Run: headless pygame with SDL's dummy video driver; simulated clock (each Clock.tick advances the game by its frame time, no real sleeping); random seed 0; keys injected as events and as key.get_pressed() state; mouse plan: one left click at the window centre at the start of phase 2, then a move to the lower-right quarter at the start of phase 3.
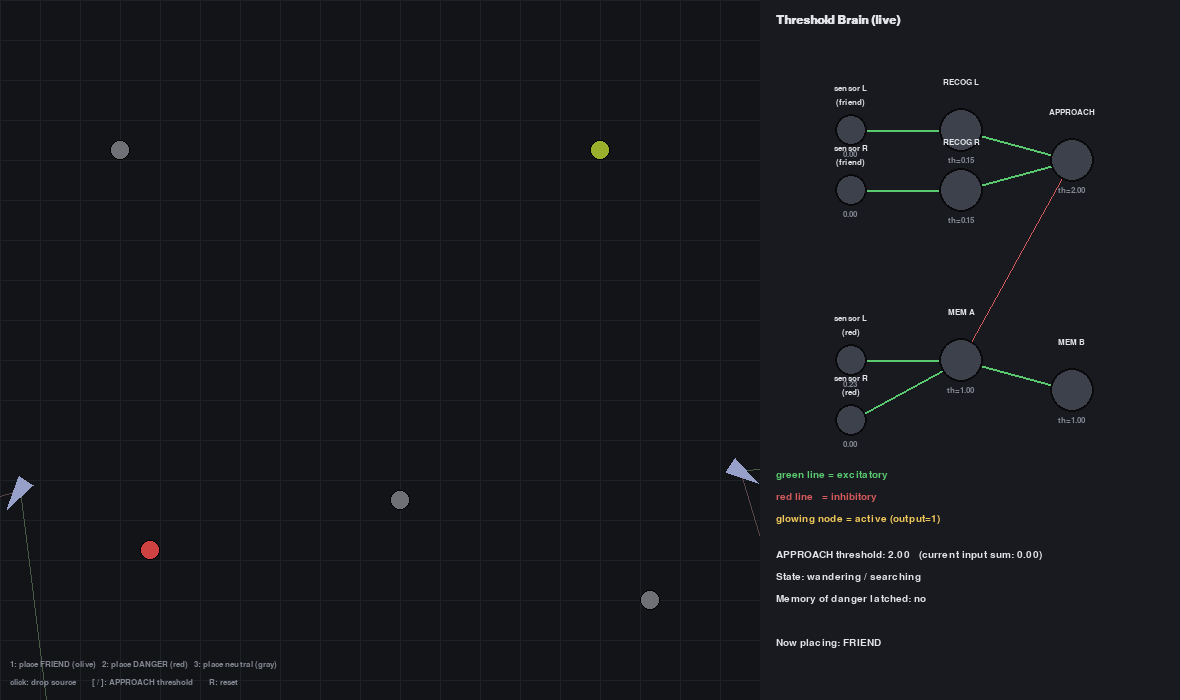
Frame 1 of 4 · flips 1–60 · no input
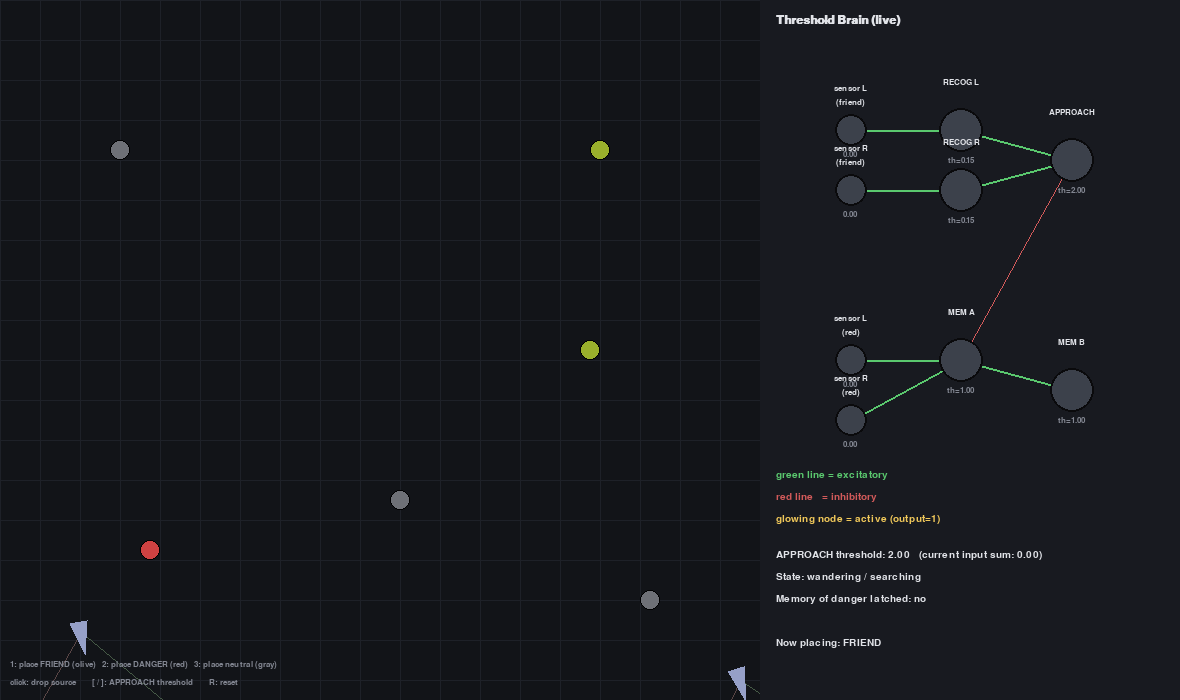
Frame 2 of 4 · flips 61–180 · clicked the window centre · tapped SPACE, RETURN · held RIGHT (→), D
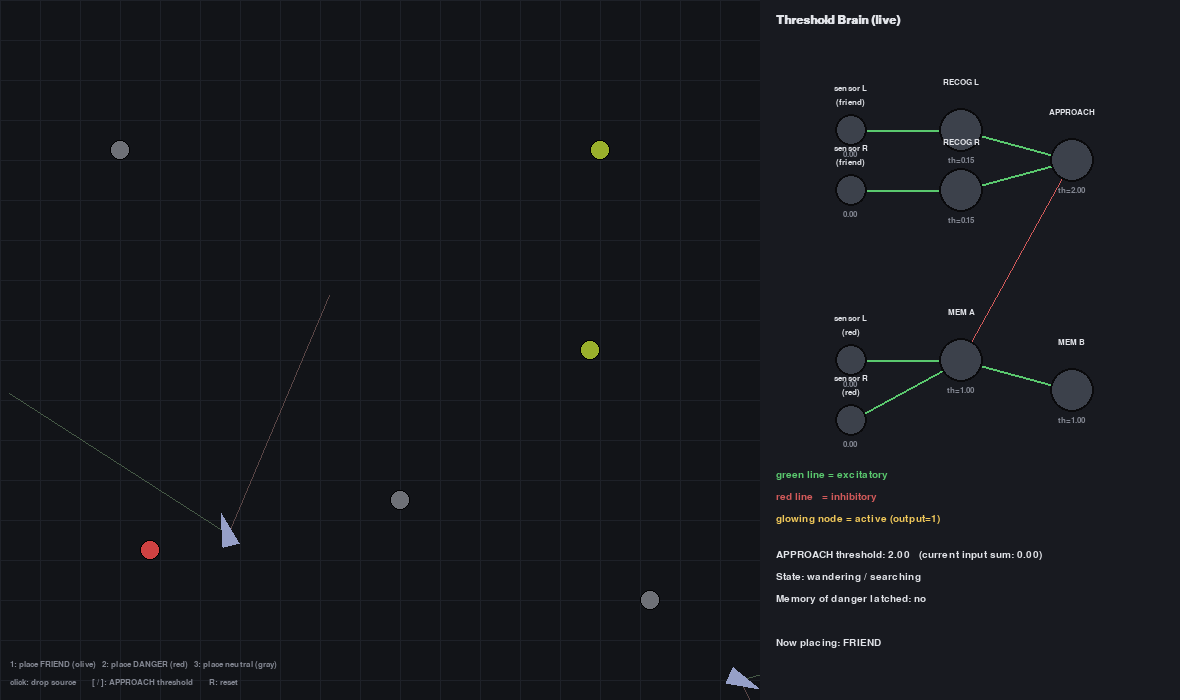
Frame 3 of 4 · flips 181–300 · moved the mouse to the lower-right quarter · held DOWN (↓), S
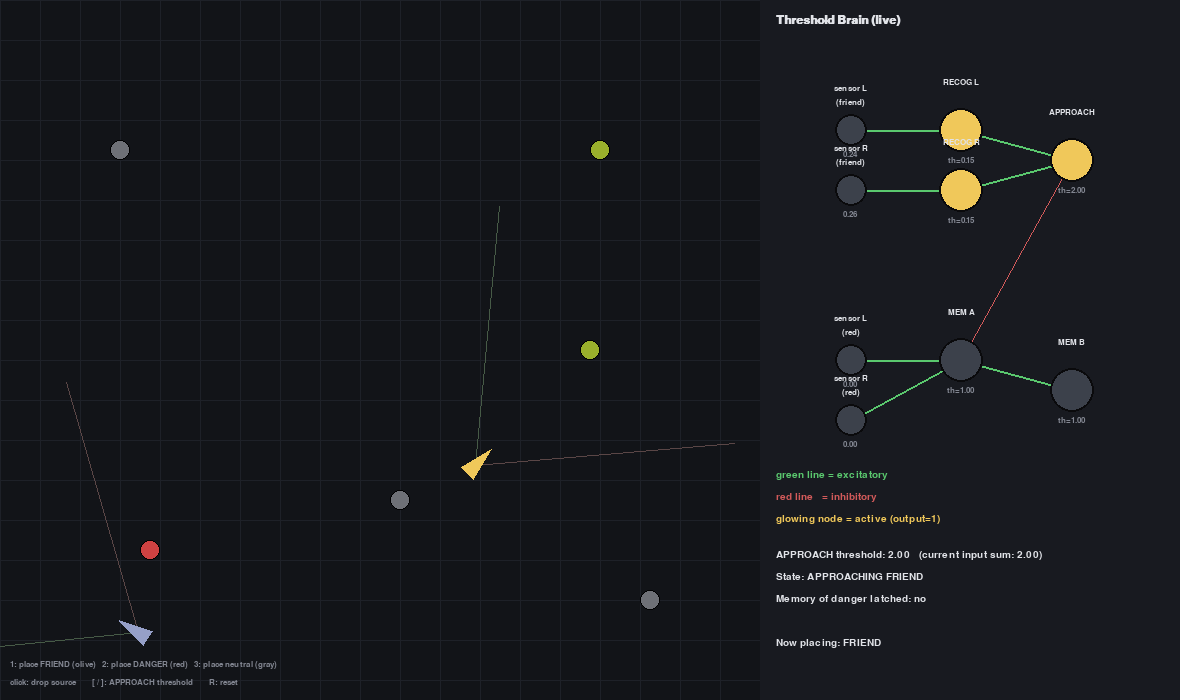
Frame 4 of 4 · flips 301–420 · held LEFT (←), A, UP (↑), W

The pygame program that drew these frames:

"""
BRAITENBERG VEHICLE 5 -- Threshold-Brain Simulation
=====================================================
Based on Valentino Braitenberg's "Vehicles: Experiments in Synthetic
Psychology" (Vehicle 5 chapter). This is a from-scratch, single-file
Pygame simulation. No game engine, no external assets.

WHAT'S BEING MODELED (straight from the text)
-----------------------------------------------
1. THRESHOLD DEVICE
   "gives no output if its input line carries a signal below the
   threshold, and it gives full output beyond the threshold."
   -> class ThresholdNode

2. EXCITATORY / INHIBITORY CONNECTIONS
   "activation... inhibitory... connections... counteract the
   activation that comes from other sources."
   -> Brain.connect(src, dst, weight)   weight > 0 = excitatory
                                         weight < 0 = inhibitory

3. DELAY ("a short delay... during this time the gadget performs
   its little calculation")
   -> Brain.step() computes every node's NEW output from the OLD
   (previous frame's) outputs of its inputs, then commits them all
   at once. This one-frame lag *is* the delay.

4. NAMES / SELECTIVE RECOGNITION
   "the olive green vehicle is its special friend... something
   like proper nouns... NAMES that refer to very particular
   objects."
   -> Each sensor is "tuned" (like a receptor tuned to a frequency)
   to one color only. A gray/neutral source is invisible to the
   friend-sensor; only the olive-green FRIEND registers. That is
   the vehicle's one and only "name" in its little world.

5. MEMORY
   "activates another threshold device which in turn is connected
   back to the first device. Once a red light is sighted, the two
   devices will activate one another forever."
   -> Two nodes, MEM_A and MEM_B, are wired into a reciprocal
   (self-sustaining) loop. One pulse from the red-light sensor
   latches them on permanently -- this is literally the "bell that
   rings forever" example from the book.

6. INHIBITION SHAPING FUTURE BEHAVIOR
   Once the memory latch is on, it sends an inhibitory connection
   into the APPROACH node, making the vehicle more hesitant/slower
   to approach even its friend -- a small demonstration of how a
   stored memory can permanently bias later decisions.

CONTROLS
--------
  Left click        : drop a new source of the currently selected color
  1                  : select FRIEND (olive) color to place
  2                  : select DANGER (red) color to place
  3                  : select NEUTRAL (gray) color to place  (ignored by vehicle)
  [ / ]              : decrease / increase the APPROACH threshold live
  R                  : reset the whole simulation
  ESC / close window : quit
"""

import math
import random
import sys

import pygame

# --------------------------------------------------------------------------
# CONFIG
# --------------------------------------------------------------------------
WORLD_W, HEIGHT = 760, 700
PANEL_W = 420
WIDTH = WORLD_W + PANEL_W
FPS = 60

BG = (18, 20, 24)
PANEL_BG = (24, 26, 32)
GRID = (30, 33, 40)
TEXT = (225, 227, 232)
DIM = (130, 134, 145)

FRIEND_COLOR = (154, 176, 44)   # "olive green" special friend
DANGER_COLOR = (206, 66, 66)    # red -> triggers memory
NEUTRAL_COLOR = (110, 112, 118) # gray -> vehicle is blind to these (no name)

SENSOR_RANGE = 260.0
VEHICLE_RADIUS = 14
SENSOR_SPREAD_DEG = 40  # half-angle between the two sensors

random.seed()


# --------------------------------------------------------------------------
# 1 & 2 & 3.  THE THRESHOLD BRAIN
# --------------------------------------------------------------------------
class ThresholdNode:
    """A single threshold device. See docstring point 1."""

    def __init__(self, name, threshold, is_sensor=False):
        self.name = name
        self.threshold = threshold
        self.is_sensor = is_sensor
        self.output = 0.0   # current (already "delayed") output
        self._pending = 0.0 # next output, computed but not yet committed


class Brain:
    """A little network of ThresholdNodes connected by weighted wires.

    Positive weight  = excitatory  ("activation" in the book)
    Negative weight  = inhibitory  ("counteracts the activation")
    """

    def __init__(self):
        self.nodes: dict[str, ThresholdNode] = {}
        self.connections: list[tuple[str, str, float]] = []

    def add(self, name, threshold=0.0, is_sensor=False):
        self.nodes[name] = ThresholdNode(name, threshold, is_sensor)
        return self.nodes[name]

    def connect(self, src, dst, weight):
        self.connections.append((src, dst, weight))

    def set_sensor(self, name, value):
        """Sensors bypass thresholding -- they just report a raw reading."""
        self.nodes[name].output = value

    def step(self):
        """Compute every non-sensor node's new state from last frame's
        outputs, then commit everything simultaneously. This simultaneity
        is what creates the book's "short delay" of one calculation step,
        and it's also what makes a reciprocal MEM_A<->MEM_B loop stable
        instead of exploding or racing.
        """
        totals = {n: 0.0 for n in self.nodes if not self.nodes[n].is_sensor}
        for src, dst, w in self.connections:
            totals[dst] += w * self.nodes[src].output

        for name, total in totals.items():
            node = self.nodes[name]
            node._pending = 1.0 if total >= node.threshold else 0.0

        for name in totals:
            self.nodes[name].output = self.nodes[name]._pending

    def raw_input_sum(self, dst):
        """Helper purely for the UI: what is currently feeding a node,
        before thresholding? Useful to display on screen."""
        total = 0.0
        for src, d, w in self.connections:
            if d == dst:
                total += w * self.nodes[src].output
        return total


# --------------------------------------------------------------------------
# WORLD OBJECTS
# --------------------------------------------------------------------------
class Source:
    """A stationary light/signal source of a given color."""

    def __init__(self, x, y, color):
        self.x, self.y = x, y
        self.color = color


class Vehicle:
    """Vehicle 5: two sensors, a threshold brain, two motors."""

    def __init__(self, x, y):
        self.x, self.y = x, y
        self.angle = random.uniform(0, 2 * math.pi)
        self.left_speed = 0.0
        self.right_speed = 0.0
        self._wander_bias = 0.0  # slow-drifting turn bias for calm wandering

        self.brain = self._build_brain()

    # ---- brain wiring -----------------------------------------------
    def _build_brain(self):
        b = Brain()

        # --- sensors (raw analog readings, tuned by color) ---
        b.add("S_L_friend", is_sensor=True)
        b.add("S_R_friend", is_sensor=True)
        b.add("S_L_danger", is_sensor=True)
        b.add("S_R_danger", is_sensor=True)

        # --- "I recognise my friend" threshold devices ---
        # Fires only once the tuned friend-sensor is strong enough.
        b.add("RECOG_L", threshold=0.15)
        b.add("RECOG_R", threshold=0.15)
        b.connect("S_L_friend", "RECOG_L", 1.0)
        b.connect("S_R_friend", "RECOG_R", 1.0)

        # --- APPROACH: fires when either recognizer fires. This is the
        # decision node whose threshold you can tweak live with [ and ]. ---
        b.add("APPROACH", threshold=2.0)
        b.connect("RECOG_L", "APPROACH", 1.0)
        b.connect("RECOG_R", "APPROACH", 1.0)

        # --- MEMORY: reciprocal self-sustaining pair, "rings forever" ---
        b.add("MEM_A", threshold=1.0)
        b.add("MEM_B", threshold=1.0)
        b.connect("S_L_danger", "MEM_A", 1.0)
        b.connect("S_R_danger", "MEM_A", 1.0)
        b.connect("MEM_B", "MEM_A", 1.0)   # keeps A alive
        b.connect("MEM_A", "MEM_B", 1.0)   # keeps B alive -> the "loop"

        # --- Memory makes the vehicle more cautious about approaching:
        # an inhibitory wire raises the effective bar for APPROACH. ---
        b.connect("MEM_A", "APPROACH", -0.5)

        return b

    # ---- perception ----------------------------------------------------
    def _sense(self, sources):
        """Each of the two sensors points slightly left/right of heading
        and only 'hears' sources whose color matches what it's tuned for.
        This is the physical basis of the vehicle's one and only NAME."""
        left_dir = self.angle - math.radians(SENSOR_SPREAD_DEG)
        right_dir = self.angle + math.radians(SENSOR_SPREAD_DEG)

        readings = {"friend_L": 0.0, "friend_R": 0.0,
                    "danger_L": 0.0, "danger_R": 0.0}

        for src in sources:
            dx, dy = src.x - self.x, src.y - self.y
            dist = math.hypot(dx, dy)
            if dist > SENSOR_RANGE or dist < 1e-6:
                continue
            intensity = 1.0 - (dist / SENSOR_RANGE)
            ang_to_src = math.atan2(dy, dx)

            def align(sensor_dir):
                d = abs((ang_to_src - sensor_dir + math.pi) % (2 * math.pi) - math.pi)
                return max(0.0, math.cos(d))  # 1.0 facing straight at it

            wL, wR = align(left_dir), align(right_dir)

            if src.color == FRIEND_COLOR:
                readings["friend_L"] += intensity * wL
                readings["friend_R"] += intensity * wR
            elif src.color == DANGER_COLOR:
                readings["danger_L"] += intensity * wL
                readings["danger_R"] += intensity * wR
            # NEUTRAL_COLOR sources produce no reading at all: no name, no reaction.

        return readings

    # ---- think + act -----------------------------------------------------
    def update(self, sources, dt):
        r = self._sense(sources)
        self.brain.set_sensor("S_L_friend", r["friend_L"])
        self.brain.set_sensor("S_R_friend", r["friend_R"])
        self.brain.set_sensor("S_L_danger", r["danger_L"])
        self.brain.set_sensor("S_R_danger", r["danger_R"])
        self.brain.step()

        approaching = self.brain.nodes["APPROACH"].output > 0.5

        base = 8.0  # calm wander speed (was 22 -- too jittery/fast)
        if approaching:
            # "love" wiring (crossed): a stimulus on one side speeds up
            # the OPPOSITE wheel, steering the vehicle toward the source.
            gain = 140.0
            target_left = base + gain * r["friend_R"]
            target_right = base + gain * r["friend_L"]
        else:
            # idle wander: a slow, smoothly drifting turn bias instead of
            # per-frame random jitter, so the vehicle glides and curves
            # gently rather than twitching side to side.
            self._wander_bias += random.uniform(-0.06, 0.06)
            self._wander_bias = max(-1.2, min(1.2, self._wander_bias))
            target_left = base - self._wander_bias * 2.0
            target_right = base + self._wander_bias * 2.0

        # smooth (low-pass filter) the wheel speeds every frame instead of
        # snapping to the target -- this removes the "twitchy idiot" motion
        # and gives calm acceleration/deceleration instead.
        smoothing = 0.08
        self.left_speed += (target_left - self.left_speed) * smoothing
        self.right_speed += (target_right - self.right_speed) * smoothing

        linear = (self.left_speed + self.right_speed) * 0.5 * dt
        angular = (self.right_speed - self.left_speed) / 34.0 * dt

        self.angle += angular
        self.x += math.cos(self.angle) * linear
        self.y += math.sin(self.angle) * linear

        self.x = max(20, min(WORLD_W - 20, self.x))
        self.y = max(20, min(HEIGHT - 20, self.y))

    @property
    def remembers_danger(self):
        return self.brain.nodes["MEM_A"].output > 0.5


# --------------------------------------------------------------------------
# DRAWING
# --------------------------------------------------------------------------
FONT = None
FONT_SM = None
FONT_TITLE = None


def draw_world(screen, sources, vehicles):
    screen.fill(BG, (0, 0, WORLD_W, HEIGHT))
    for gx in range(0, WORLD_W, 40):
        pygame.draw.line(screen, GRID, (gx, 0), (gx, HEIGHT))
    for gy in range(0, HEIGHT, 40):
        pygame.draw.line(screen, GRID, (0, gy), (WORLD_W, gy))

    for src in sources:
        pygame.draw.circle(screen, src.color, (int(src.x), int(src.y)), 10)
        pygame.draw.circle(screen, (0, 0, 0), (int(src.x), int(src.y)), 10, 1)

    # draw each vehicle (and their sensor rays)
    for vehicle in vehicles:
        # sensor rays
        left_dir = vehicle.angle - math.radians(SENSOR_SPREAD_DEG)
        right_dir = vehicle.angle + math.radians(SENSOR_SPREAD_DEG)
        for d, col in ((left_dir, (70, 90, 70)), (right_dir, (90, 70, 70))):
            ex = vehicle.x + math.cos(d) * SENSOR_RANGE
            ey = vehicle.y + math.sin(d) * SENSOR_RANGE
            pygame.draw.line(screen, col, (vehicle.x, vehicle.y), (ex, ey), 1)

        # vehicle body (triangle pointing heading)
        tip = (vehicle.x + math.cos(vehicle.angle) * VEHICLE_RADIUS * 1.6,
               vehicle.y + math.sin(vehicle.angle) * VEHICLE_RADIUS * 1.6)
        back1 = (vehicle.x + math.cos(vehicle.angle + 2.5) * VEHICLE_RADIUS,
                 vehicle.y + math.sin(vehicle.angle + 2.5) * VEHICLE_RADIUS)
        back2 = (vehicle.x + math.cos(vehicle.angle - 2.5) * VEHICLE_RADIUS,
                 vehicle.y + math.sin(vehicle.angle - 2.5) * VEHICLE_RADIUS)
        color = (240, 200, 90) if vehicle.brain.nodes["APPROACH"].output > 0.5 else (150, 160, 200)
        pygame.draw.polygon(screen, color, [tip, back1, back2])

        if vehicle.remembers_danger:
            pygame.draw.circle(screen, DANGER_COLOR, (int(vehicle.x), int(vehicle.y)),
                                VEHICLE_RADIUS + 8, 2)

    hud = [
        "1: place FRIEND (olive)   2: place DANGER (red)   3: place neutral (gray)",
        "click: drop source        [ / ]: APPROACH threshold        R: reset",
    ]
    for i, line in enumerate(hud):
        screen.blit(FONT_SM.render(line, True, DIM), (10, HEIGHT - 40 + i * 18))


NODE_LAYOUT = {
    "S_L_friend": (60, 70),   "S_R_friend": (60, 130),
    "S_L_danger": (60, 300),  "S_R_danger": (60, 360),
    "RECOG_L": (190, 70),     "RECOG_R": (190, 130),
    "APPROACH": (320, 100),
    "MEM_A": (190, 300),      "MEM_B": (320, 330),
}
NODE_LABEL = {
    "S_L_friend": "sensor L\n(friend)", "S_R_friend": "sensor R\n(friend)",
    "S_L_danger": "sensor L\n(red)",    "S_R_danger": "sensor R\n(red)",
    "RECOG_L": "RECOG L", "RECOG_R": "RECOG R",
    "APPROACH": "APPROACH",
    "MEM_A": "MEM A", "MEM_B": "MEM B",
}


def draw_brain_panel(screen, vehicle, selected_color):
    ox = WORLD_W
    screen.fill(PANEL_BG, (ox, 0, PANEL_W, HEIGHT))
    screen.blit(FONT_TITLE.render("Threshold Brain (live)", True, TEXT), (ox + 16, 14))

    b = vehicle.brain
    pts = {name: (ox + 40 + p[0] * 0.85, 60 + p[1]) for name, p in NODE_LAYOUT.items()}

    # connections
    for src, dst, w in b.connections:
        if src not in pts or dst not in pts:
            continue
        col = (90, 200, 110) if w > 0 else (210, 90, 90)
        pygame.draw.line(screen, col, pts[src], pts[dst], 2 if abs(w) >= 1 else 1)

    # nodes
    for name, node in b.nodes.items():
        if name not in pts:
            continue
        x, y = pts[name]
        active = node.output > 0.5
        base_col = (60, 65, 75)
        glow = (240, 200, 90) if active else base_col
        r = 22 if not node.is_sensor else 16
        pygame.draw.circle(screen, glow, (int(x), int(y)), r)
        pygame.draw.circle(screen, (10, 10, 12), (int(x), int(y)), r, 2)

        label = NODE_LABEL.get(name, name)
        for i, ln in enumerate(label.split("\n")):
            surf = FONT_SM.render(ln, True, TEXT)
            screen.blit(surf, (x - surf.get_width() / 2, y - r - 30 + i * 14))

        if not node.is_sensor:
            val = FONT_SM.render(f"th={node.threshold:.2f}", True, DIM)
            screen.blit(val, (x - val.get_width() / 2, y + r + 4))
        else:
            val = FONT_SM.render(f"{node.output:.2f}", True, DIM)
            screen.blit(val, (x - val.get_width() / 2, y + r + 4))

    legend_y = 470
    screen.blit(FONT.render("green line = excitatory", True, (90, 200, 110)), (ox + 16, legend_y))
    screen.blit(FONT.render("red line   = inhibitory", True, (210, 90, 90)), (ox + 16, legend_y + 22))
    screen.blit(FONT.render("glowing node = active (output=1)", True, (240, 200, 90)), (ox + 16, legend_y + 44))

    status_y = 550
    approach_val = b.raw_input_sum("APPROACH")
    lines = [
        f"APPROACH threshold: {b.nodes['APPROACH'].threshold:.2f}   (current input sum: {approach_val:.2f})",
        f"State: {'APPROACHING FRIEND' if b.nodes['APPROACH'].output > 0.5 else 'wandering / searching'}",
        f"Memory of danger latched: {'YES -- rings forever' if vehicle.remembers_danger else 'no'}",
        "",
        f"Now placing: {'FRIEND' if selected_color==FRIEND_COLOR else 'DANGER' if selected_color==DANGER_COLOR else 'neutral'}",
    ]
    for i, ln in enumerate(lines):
        screen.blit(FONT.render(ln, True, TEXT), (ox + 16, status_y + i * 22))


# --------------------------------------------------------------------------
# MAIN
# --------------------------------------------------------------------------
def make_default_sources():
    return [
        Source(600, 150, FRIEND_COLOR),
        Source(150, 550, DANGER_COLOR),
        Source(400, 500, NEUTRAL_COLOR),
        Source(650, 600, NEUTRAL_COLOR),
        Source(120, 150, NEUTRAL_COLOR),
    ]


def main():
    global FONT, FONT_SM, FONT_TITLE
    pygame.init()
    screen = pygame.display.set_mode((WIDTH, HEIGHT))
    pygame.display.set_caption("Braitenberg Vehicle 5 -- Threshold Brain Simulation")
    clock = pygame.time.Clock()

    FONT = pygame.font.SysFont("consolas", 15)
    FONT_SM = pygame.font.SysFont("consolas", 12)
    FONT_TITLE = pygame.font.SysFont("consolas", 18, bold=True)

    sources = make_default_sources()
    vehicles = [Vehicle(WORLD_W / 2 - 60, HEIGHT / 2), Vehicle(WORLD_W / 2 + 60, HEIGHT / 2)]
    selected_idx = 0
    selected_color = FRIEND_COLOR

    running = True
    while running:
        dt = clock.tick(FPS) / 16.6667  # normalize roughly to "frames"

        for event in pygame.event.get():
            if event.type == pygame.QUIT:
                running = False
            elif event.type == pygame.KEYDOWN:
                if event.key == pygame.K_ESCAPE:
                    running = False
                elif event.key == pygame.K_1:
                    selected_color = FRIEND_COLOR
                elif event.key == pygame.K_2:
                    selected_color = DANGER_COLOR
                elif event.key == pygame.K_3:
                    selected_color = NEUTRAL_COLOR
                elif event.key == pygame.K_r:
                    sources = make_default_sources()
                    vehicles = [Vehicle(WORLD_W / 2 - 60, HEIGHT / 2), Vehicle(WORLD_W / 2 + 60, HEIGHT / 2)]
                    selected_idx = 0
                elif event.key == pygame.K_LEFTBRACKET:
                    node = vehicles[selected_idx].brain.nodes["APPROACH"]
                    node.threshold = max(0.1, node.threshold - 0.1)
                elif event.key == pygame.K_RIGHTBRACKET:
                    node = vehicles[selected_idx].brain.nodes["APPROACH"]
                    node.threshold = min(3.0, node.threshold + 0.1)
            elif event.type == pygame.MOUSEBUTTONDOWN and event.button == 1:
                mx, my = event.pos
                if mx < WORLD_W:
                    sources.append(Source(mx, my, selected_color))

        # update all vehicles
        for v in vehicles:
            v.update(sources, dt)

        draw_world(screen, sources, vehicles)
        # show the brain panel for the selected vehicle
        draw_brain_panel(screen, vehicles[selected_idx], selected_color)
        pygame.display.flip()

    pygame.quit()
    sys.exit()


if __name__ == "__main__":
    main()
